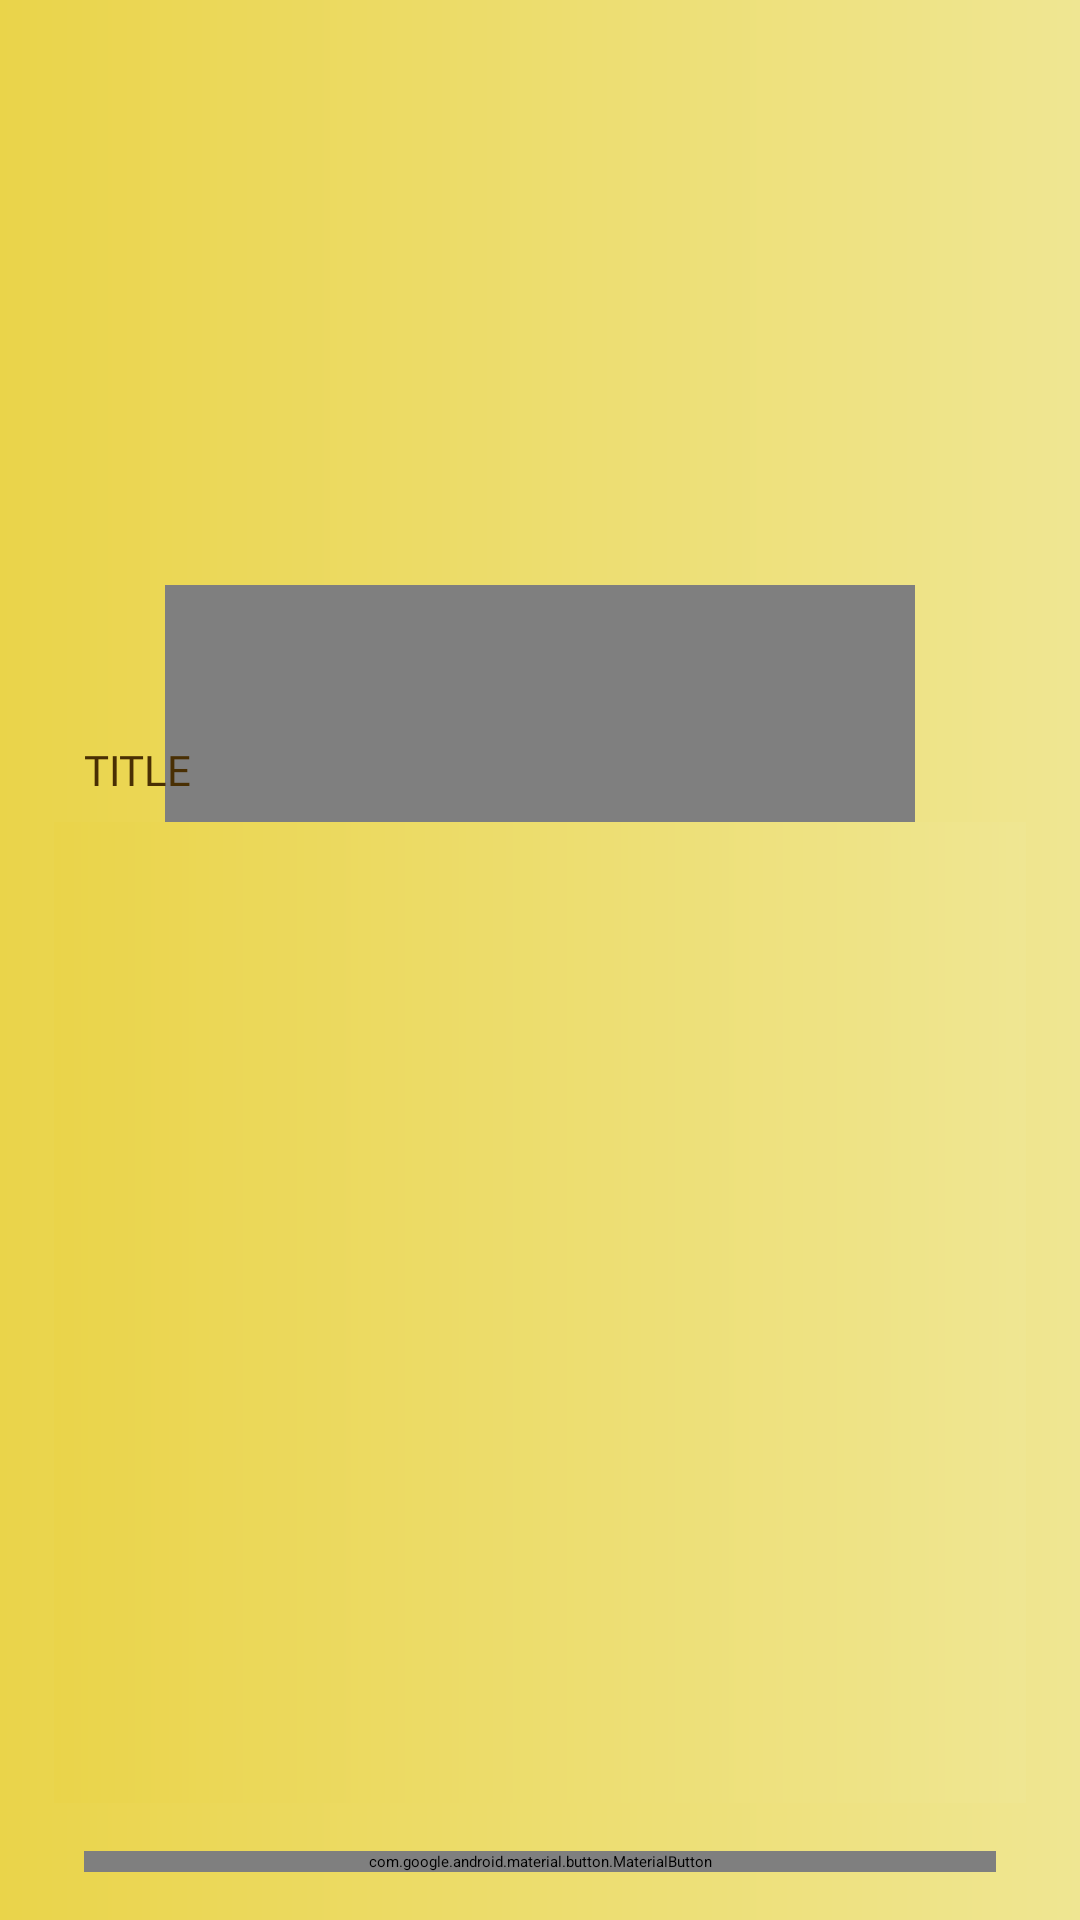

Reconstruct the res/layout file that produces this screen, plus the resources it refers to.
<!-- AndroidManifest.xml: application theme Theme.Burgerator -->
<!-- res/layout/fragment_list_burgers.xml -->
<?xml version="1.0" encoding="utf-8"?>
<androidx.constraintlayout.widget.ConstraintLayout xmlns:android="http://schemas.android.com/apk/res/android"
    xmlns:tools="http://schemas.android.com/tools"
    android:layout_width="match_parent"
    android:layout_height="match_parent"
    android:background="@drawable/bkg_custom_grad_linear"
    xmlns:app="http://schemas.android.com/apk/res-auto"
    tools:context=".ListBurgersFragment">


    <androidx.constraintlayout.widget.Guideline
        android:id="@+id/guideline_hor_05"
        android:layout_width="wrap_content"
        android:layout_height="wrap_content"
        android:orientation="horizontal"
        app:layout_constraintGuide_percent="0.05" />

    <androidx.constraintlayout.widget.Guideline
        android:id="@+id/guideline_hor_35"
        android:layout_width="wrap_content"
        android:layout_height="wrap_content"
        android:orientation="horizontal"
        app:layout_constraintGuide_percent="0.35" />

    <androidx.constraintlayout.widget.Guideline
        android:id="@+id/guideline_vert_05"
        android:layout_width="wrap_content"
        android:layout_height="wrap_content"
        android:orientation="vertical"
        app:layout_constraintGuide_percent="0.05" />

    <androidx.constraintlayout.widget.Guideline
        android:id="@+id/guideline_hor_10"
        android:layout_width="wrap_content"
        android:layout_height="wrap_content"
        android:orientation="horizontal"
        app:layout_constraintGuide_percent="0.10" />

    <androidx.constraintlayout.widget.Guideline
        android:id="@+id/guideline_hor_50"
        android:layout_width="wrap_content"
        android:layout_height="wrap_content"
        android:orientation="horizontal"
        app:layout_constraintGuide_percent="0.50" />

    <androidx.constraintlayout.widget.Guideline
        android:id="@+id/guideline_vert_95"
        android:layout_width="wrap_content"
        android:layout_height="wrap_content"
        android:orientation="vertical"
        app:layout_constraintGuide_percent="0.95" />

    <androidx.constraintlayout.widget.Guideline
        android:id="@+id/guideline_vert_50"
        android:layout_width="wrap_content"
        android:layout_height="wrap_content"
        android:orientation="vertical"
        app:layout_constraintGuide_percent="0.50" />

    <androidx.constraintlayout.widget.Guideline
        android:id="@+id/guideline_vert_85"
        android:layout_width="wrap_content"
        android:layout_height="wrap_content"
        android:orientation="vertical"
        app:layout_constraintGuide_percent="0.85" />

    <com.airbnb.lottie.LottieAnimationView
        android:id="@+id/lottie_anim_vaiting"
        android:layout_width="250dp"
        android:layout_height="250dp"
        app:layout_constraintBottom_toBottomOf="parent"
        app:layout_constraintEnd_toEndOf="parent"
        app:layout_constraintStart_toStartOf="parent"
        app:layout_constraintTop_toTopOf="parent"
        app:lottie_autoPlay="true"
        app:lottie_loop="true"
        app:lottie_rawRes="@raw/load_1"
        tools:visibility="invisible" />

    <TextView
        android:id="@+id/tv_please_vait_loading"
        android:layout_width="0dp"
        android:layout_height="wrap_content"
        android:fontFamily="@font/montserrat_black"
        android:gravity="center"
        android:text="Please wait... be patient..."
        android:textColor="@color/main_colour_black"
        android:textSize="15sp"
        app:layout_constraintEnd_toEndOf="@id/lottie_anim_vaiting"
        app:layout_constraintStart_toStartOf="@id/lottie_anim_vaiting"
        app:layout_constraintTop_toBottomOf="@id/lottie_anim_vaiting"
        tools:visibility="invisible" />

    <ImageView
        android:id="@+id/btn_img_exit"
        android:layout_width="0dp"
        android:layout_height="0dp"
        android:src="@drawable/close"
        app:layout_constraintBottom_toBottomOf="@id/guideline_hor_10"
        app:layout_constraintDimensionRatio="1,1"
        app:layout_constraintEnd_toEndOf="@id/guideline_vert_95"
        app:layout_constraintStart_toStartOf="@id/guideline_vert_85"
        app:layout_constraintTop_toTopOf="@id/guideline_hor_05" />

    <ImageView
        android:id="@+id/img_main"
        android:layout_width="0dp"
        android:layout_height="0dp"
        android:src="@drawable/logo"
        app:layout_constraintBottom_toBottomOf="@id/guideline_hor_35"
        app:layout_constraintDimensionRatio="1,1"
        app:layout_constraintEnd_toEndOf="@id/guideline_vert_95"
        app:layout_constraintStart_toStartOf="@id/guideline_vert_05"
        app:layout_constraintTop_toTopOf="@id/guideline_hor_05" />


    <com.google.android.material.button.MaterialButton
        android:id="@+id/btn_go_to_favorites"
        android:layout_width="0dp"
        android:layout_height="wrap_content"
        android:layout_marginStart="10dp"
        android:layout_marginEnd="10dp"
        android:layout_marginBottom="16dp"
        android:fontFamily="@font/montserrat_black"
        android:paddingStart="50dp"
        android:paddingEnd="50dp"
        android:text="Favorites"
        android:textSize="20sp"
        app:icon="@drawable/favorite"
        app:layout_constraintBottom_toBottomOf="parent"
        app:layout_constraintEnd_toEndOf="@id/guideline_vert_95"
        app:layout_constraintStart_toStartOf="@id/guideline_vert_05" />

    <androidx.appcompat.widget.LinearLayoutCompat
        android:id="@+id/lin_lay"
        android:layout_width="0dp"
        android:layout_height="wrap_content"
        android:layout_marginBottom="4dp"
        android:weightSum="10"
        app:layout_constraintBottom_toTopOf="@id/card_v"
        app:layout_constraintEnd_toEndOf="@id/guideline_vert_95"
        app:layout_constraintStart_toStartOf="@id/guideline_vert_05">

        <TextView
            android:id="@+id/tv_helper_name"
            android:layout_width="0dp"
            android:layout_height="wrap_content"
            android:layout_marginTop="8dp"
            android:layout_marginBottom="4dp"
            android:ellipsize="end"
            android:layout_weight="6"
            android:fontFamily="@font/open_sans_bold"
            android:gravity="start"
            android:paddingStart="10dp"
            android:text="Title"
            android:textAllCaps="true"
            android:textColor="@color/add_colour_the_most_dark"
            android:textSize="14sp" />


        <TextView
            android:id="@+id/tv_helper_photo"
            android:layout_width="0dp"
            android:layout_weight="4"
            android:layout_height="wrap_content"
            android:layout_marginTop="8dp"
            android:layout_marginBottom="4dp"
            android:ellipsize="end"
            android:fontFamily="@font/open_sans_bold"
            android:gravity="start"
            android:layout_marginStart="4dp"
            android:text=""
            android:textAllCaps="true"
            android:textColor="@color/add_colour_the_most_dark"
            android:textSize="14sp" />


    </androidx.appcompat.widget.LinearLayoutCompat>


    <androidx.cardview.widget.CardView
        android:id="@+id/card_v"
        android:layout_width="0dp"
        android:layout_height="0dp"
        android:layout_marginTop="50dp"
        android:layout_marginBottom="16dp"
        android:background="@drawable/bkg_custom_grad_linear"
        app:layout_constraintBottom_toTopOf="@id/btn_go_to_favorites"
        app:layout_constraintEnd_toEndOf="@id/guideline_vert_95"
        app:layout_constraintStart_toStartOf="@id/guideline_vert_05"
        app:layout_constraintTop_toBottomOf="@id/img_main">

        <androidx.recyclerview.widget.RecyclerView
            android:id="@+id/recycler_view"
            android:layout_width="match_parent"
            android:layout_height="match_parent"
            android:layout_gravity="center"
            android:background="@drawable/bkg_custom_grad_linear"
            android:gravity="center"
            app:layoutManager="androidx.recyclerview.widget.LinearLayoutManager"
            app:layout_constraintBottom_toTopOf="@id/btn_go_to_favorites"
            app:layout_constraintEnd_toEndOf="@id/guideline_vert_95"
            app:layout_constraintStart_toStartOf="@id/guideline_vert_05"
            app:layout_constraintTop_toBottomOf="@id/img_main"
            tools:listitem="@layout/one_single_recipe" />


    </androidx.cardview.widget.CardView>

</androidx.constraintlayout.widget.ConstraintLayout>
<!-- res/layout/one_single_recipe.xml (included above) -->
<?xml version="1.0" encoding="utf-8"?>
<androidx.appcompat.widget.LinearLayoutCompat xmlns:android="http://schemas.android.com/apk/res/android"
    xmlns:tools="http://schemas.android.com/tools"
    android:layout_width="match_parent"
    android:layout_height="wrap_content"
    android:layout_weight="10"
    android:background="@drawable/bkg_custom_grad_linear"
    android:orientation="horizontal"
    android:padding="12dp">

    <TextView
        android:id="@+id/tv_name"
        android:layout_width="0dp"
        android:layout_height="wrap_content"
        android:layout_gravity="start"
        android:layout_weight="6"
        android:ellipsize="end"
        android:gravity="start"
        android:maxLines="2"
        android:textColor="@color/black"
        android:textSize="14sp"
        tools:text="rice simple" />


    <ImageView
        android:id="@+id/img_photo_food"
        android:layout_width="0dp"
        android:src="@drawable/food_1"
        android:layout_weight="4"
        android:layout_gravity="center"
        android:layout_height="50dp" />

    <ImageView
        android:id="@+id/img_add_to_favorite"
        android:layout_width="0dp"
        android:src="@drawable/favorite"
        android:layout_weight="2"
        android:layout_gravity="center"
        android:layout_height="wrap_content" />


</androidx.appcompat.widget.LinearLayoutCompat>
<!-- resources referenced by this layout -->
<resources>
  <color name="add_colour_the_most_dark">#492F03</color>
  <color name="black">#FF000000</color>
  <color name="main_colour_black">#131410</color>
  <!-- drawable bkg_custom_grad_linear (drawable-v24) -->
  <?xml version="1.0" encoding="utf-8"?>
  <shape xmlns:android="http://schemas.android.com/apk/res/android">
      <gradient
          android:endColor="#EFE692"
          android:type="linear"
          android:startColor="#EAD44A" />
  </shape>
  <style name="Theme.Burgerator" parent="Theme.MaterialComponents.DayNight.NoActionBar">
          <item name="colorPrimary">@color/add_colour_the_most_dark</item>
          <item name="colorPrimaryVariant">@color/black</item>
          <item name="colorOnPrimary">@color/add_colour_3_text_btn</item>
          
          <item name="colorSecondary">@color/teal_200</item>
          <item name="colorSecondaryVariant">@color/teal_700</item>
          <item name="colorOnSecondary">@color/black</item>
          
          <item name="android:statusBarColor" tools:targetApi="l">?attr/colorPrimaryVariant</item>
          
      </style>
  <color name="add_colour_3_text_btn">#F2F2EF</color>
  <color name="teal_200">#FF03DAC5</color>
  <color name="teal_700">#FF018786</color>
</resources>
